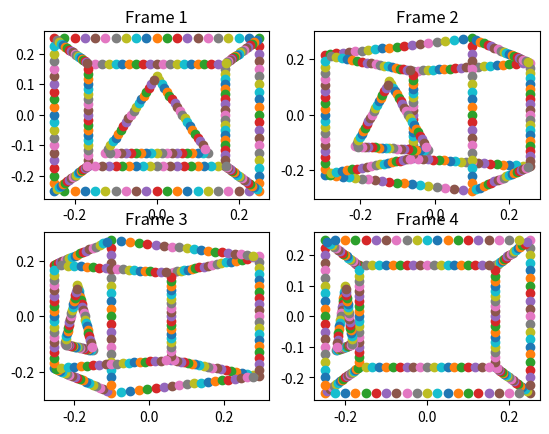
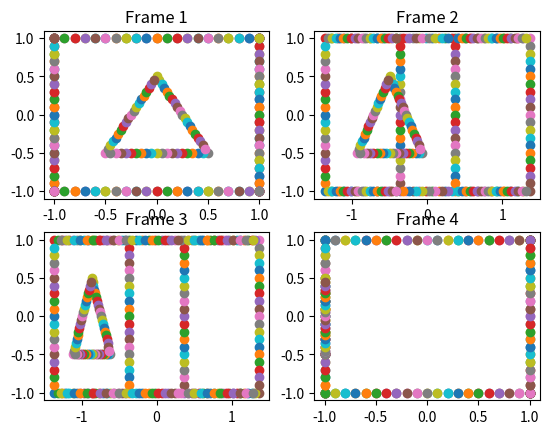

These charts were generated, in order, by the following Python code:
import numpy as np
import matplotlib.pyplot as plt
from mpl_toolkits.mplot3d import Axes3D
from itertools import product, combinations


def quatmult(p, q):
    """
    Perform multiplication of quaternion p * q
    :param p: [p0,p1,p2,p3]
    :param q: [q0,q1,q2,q3]
    :return: quaternion after multiplication -> [r0,r1,r2,r3]
    """
    result = np.zeros(4)
    result[0] = p[0] * q[0] - p[1] * q[1] - p[2] * q[2] - p[3] * q[3]
    result[1] = p[0] * q[1] + p[1] * q[0] + p[2] * q[3] - p[3] * q[2]
    result[2] = p[0] * q[2] - p[1] * q[3] + p[2] * q[0] + p[3] * q[1]
    result[3] = p[0] * q[3] + p[1] * q[2] - p[2] * q[1] + p[3] * q[0]
    return result


def quat(w, deg):
    """
    Get a quaternion for rotation along w-axis by angle deg
    :param w: axis of rotation -> unit vector [x,y,z]
    :param deg: angle of rotation in degree
    :return: quaternion
    """
    rad = np.radians(deg)
    return np.array([np.cos(rad / 2.0), np.sin(rad / 2.0) * w[0], np.sin(rad / 2.0) * w[1], np.sin(rad / 2.0) * w[2]])


def quat_conj(q):
    """
    Get the conjugate of quaternion q
    :param q:
    :return:
    """
    return np.array([q[0], -q[1], -q[2], -q[3]])


def rotate(p, axis, deg):
    """
    Rotate point p wrt to the axis for angle deg
    :param p: point to be rotated
    :param axis: axis of rotation -> {'x','y','z'}
    :param deg: angle of rotation in degree
    :return: point after rotation
    """
    if axis != 'y':
        return ValueError('Only rotation wrt to y-axis is implemented')

    p = np.insert(p, 0, 0)  # Convert p to quaternion form
    w = np.array([0, 1, 0])  # y-axis of rotation
    q = quat(w, deg)
    return quatmult(q, quatmult(p, quat_conj(q)))[1:]


def quat2rot(q):
    """
    Convert quaternion to rotation matrix
    :param q: quaternion [q0,q1,q2,q3]
    :return: 3x3 rotation matrix
    """
    q2 = np.power(q, 2)  # q squared
    rot = np.zeros((3, 3))
    rot[0][0] = q2[0] + q2[1] - q2[2] - q2[3]
    rot[0][1] = 2 * (q[1] * q[2] - q[0] * q[3])
    rot[0][2] = 2 * (q[1] * q[3] + q[0] * q[2])
    rot[1][0] = 2 * (q[1] * q[2] + q[0] * q[3])
    rot[1][1] = q2[0] + q2[2] - q2[1] - q2[3]
    rot[1][2] = 2 * (q[2] * q[3] - q[0] * q[1])
    rot[2][0] = 2 * (q[1] * q[3] - q[0] * q[2])
    rot[2][1] = 2 * (q[2] * q[3] + q[0] * q[1])
    rot[2][2] = q2[0] + q2[3] - q2[1] - q2[2]
    return rot


def get_translation(p, deg):
    """
    Get the camera translation after rotating by angle deg
    :param p: point before rotation
    :param deg: angle of rotation in degree
    :return: point after rotation
    """
    return rotate(p, axis='y', deg=deg)  # Only rotate wrt to y-axis


def get_orientation(orig, deg):
    """
    Get the camerat orientation after rotating by angle deg.
    :param orig: orientation matrix before rotation -> 3x3 matrix
    :param deg: angle of rotation in deg
    :return: orientation matrix after rotation -> 3x3 matrix
        The returned matrix:
        1st-row -> x-axis dir
        2nd-row -> y-axis dir
        3rd-row -> z-axis dir
    """
    y_axis = np.array([0, 1, 0])
    q = quat(y_axis, deg)
    return np.dot(quat2rot(q), orig)


def perspective(p, translation, orientation):
    u0, v0, bu, bv, ku, kv, f = 0, 0, 1, 1, 1, 1, 1
    u = (f * np.dot((p - translation), orientation[0].T) * bu) / np.dot((p - translation), orientation[2].T) + u0
    v = (f * np.dot((p - translation), orientation[1].T) * bu) / np.dot((p - translation), orientation[2].T) + v0
    return u, v


def orthographic(p, translation, orientation):
    u0, v0, bu, bv = 0, 0, 1, 1
    u = np.dot((p - translation), orientation[0].T) * bu + u0
    v = np.dot((p - translation), orientation[1].T) * bv + v0
    return u, v


def draw_3d(pts):
    plt.cla()
    fig = plt.figure(3)
    ax = fig.add_subplot(111, projection='3d')
    ax.scatter(pts[:, 0], pts[:, 1], pts[:, 2])
    fig.canvas.draw()


def draw_with_annotation(pts, frame):
    plt.subplot(2, 2, frame)
    ax = plt.gca()
    for i, (x, y) in enumerate(pts):
        plt.scatter(x, y)
        ax.annotate(i, (x + 0.005, y + 0.005))
    plt.title('Frame {}'.format(frame))


def draw(pts, frame,figure):
    plt.figure(figure)
    plt.subplot(2, 2, frame)
    for i, (x, y) in enumerate(pts):
        plt.scatter(x, y)
    plt.title('Frame {}'.format(frame))


def get_sample():
    # [redacted]
    # https://gist.github.com/yangshun/118322b8f2ca5acd7864
    def create_intermediate_points(pt1, pt2, granularity):
        new_pts = []
        vector = np.array([(x[0] - x[1]) for x in zip(pt1, pt2)])
        return [(np.array(pt2) + (vector * (float(i) / granularity))) for i in range(1, granularity)]

    pts = []
    granularity = 20

    # Create cube wireframe
    pts.extend([[-1, -1, -1], [1, -1, -1], [1, 1, -1], [-1, 1, -1], \
                [-1, -1, 1], [1, -1, 1], [1, 1, 1], [-1, 1, 1]])

    pts.extend(create_intermediate_points([-1, -1, 1], [1, -1, 1], granularity))
    pts.extend(create_intermediate_points([1, -1, 1], [1, 1, 1], granularity))
    pts.extend(create_intermediate_points([1, 1, 1], [-1, 1, 1], granularity))
    pts.extend(create_intermediate_points([-1, 1, 1], [-1, -1, 1], granularity))

    pts.extend(create_intermediate_points([-1, -1, -1], [1, -1, -1], granularity))
    pts.extend(create_intermediate_points([1, -1, -1], [1, 1, -1], granularity))
    pts.extend(create_intermediate_points([1, 1, -1], [-1, 1, -1], granularity))
    pts.extend(create_intermediate_points([-1, 1, -1], [-1, -1, -1], granularity))

    pts.extend(create_intermediate_points([1, 1, 1], [1, 1, -1], granularity))
    pts.extend(create_intermediate_points([1, -1, 1], [1, -1, -1], granularity))
    pts.extend(create_intermediate_points([-1, -1, 1], [-1, -1, -1], granularity))
    pts.extend(create_intermediate_points([-1, 1, 1], [-1, 1, -1], granularity))

    # Create triangle wireframe
    pts.extend([[-0.5, -0.5, -1], [0.5, -0.5, -1], [0, 0.5, -1]])
    pts.extend(create_intermediate_points([-0.5, -0.5, -1], [0.5, -0.5, -1], granularity))
    pts.extend(create_intermediate_points([0.5, -0.5, -1], [0, 0.5, -1], granularity))
    pts.extend(create_intermediate_points([0, 0.5, -1], [-0.5, -0.5, -1], granularity))

    return np.array(pts)


def main():
    pts = get_sample()
    rot_angle_per_frame = 30
    frames = range(1, 5)

    # Original camera orientation and position
    orientation = np.identity(3)
    translation = np.array([0, 0, -5])

    for frame in frames:
        perspective_pts = []
        ortographic_pts = []

        if frame > 1:
            translation = get_translation(translation, -rot_angle_per_frame)
            # NOTE: rot_angle_per_frame is positive below because we're rotating the camera
            orientation = get_orientation(orientation, rot_angle_per_frame)

        for p in pts:
            x, y = perspective(p, translation, orientation)
            perspective_pts.append((x, y))
            x, y = orthographic(p, translation, orientation)
            ortographic_pts.append((x, y))

        draw(perspective_pts, frame, figure=1)
        draw(ortographic_pts, frame, figure=2)


if __name__ == '__main__':
    main()
    plt.show()